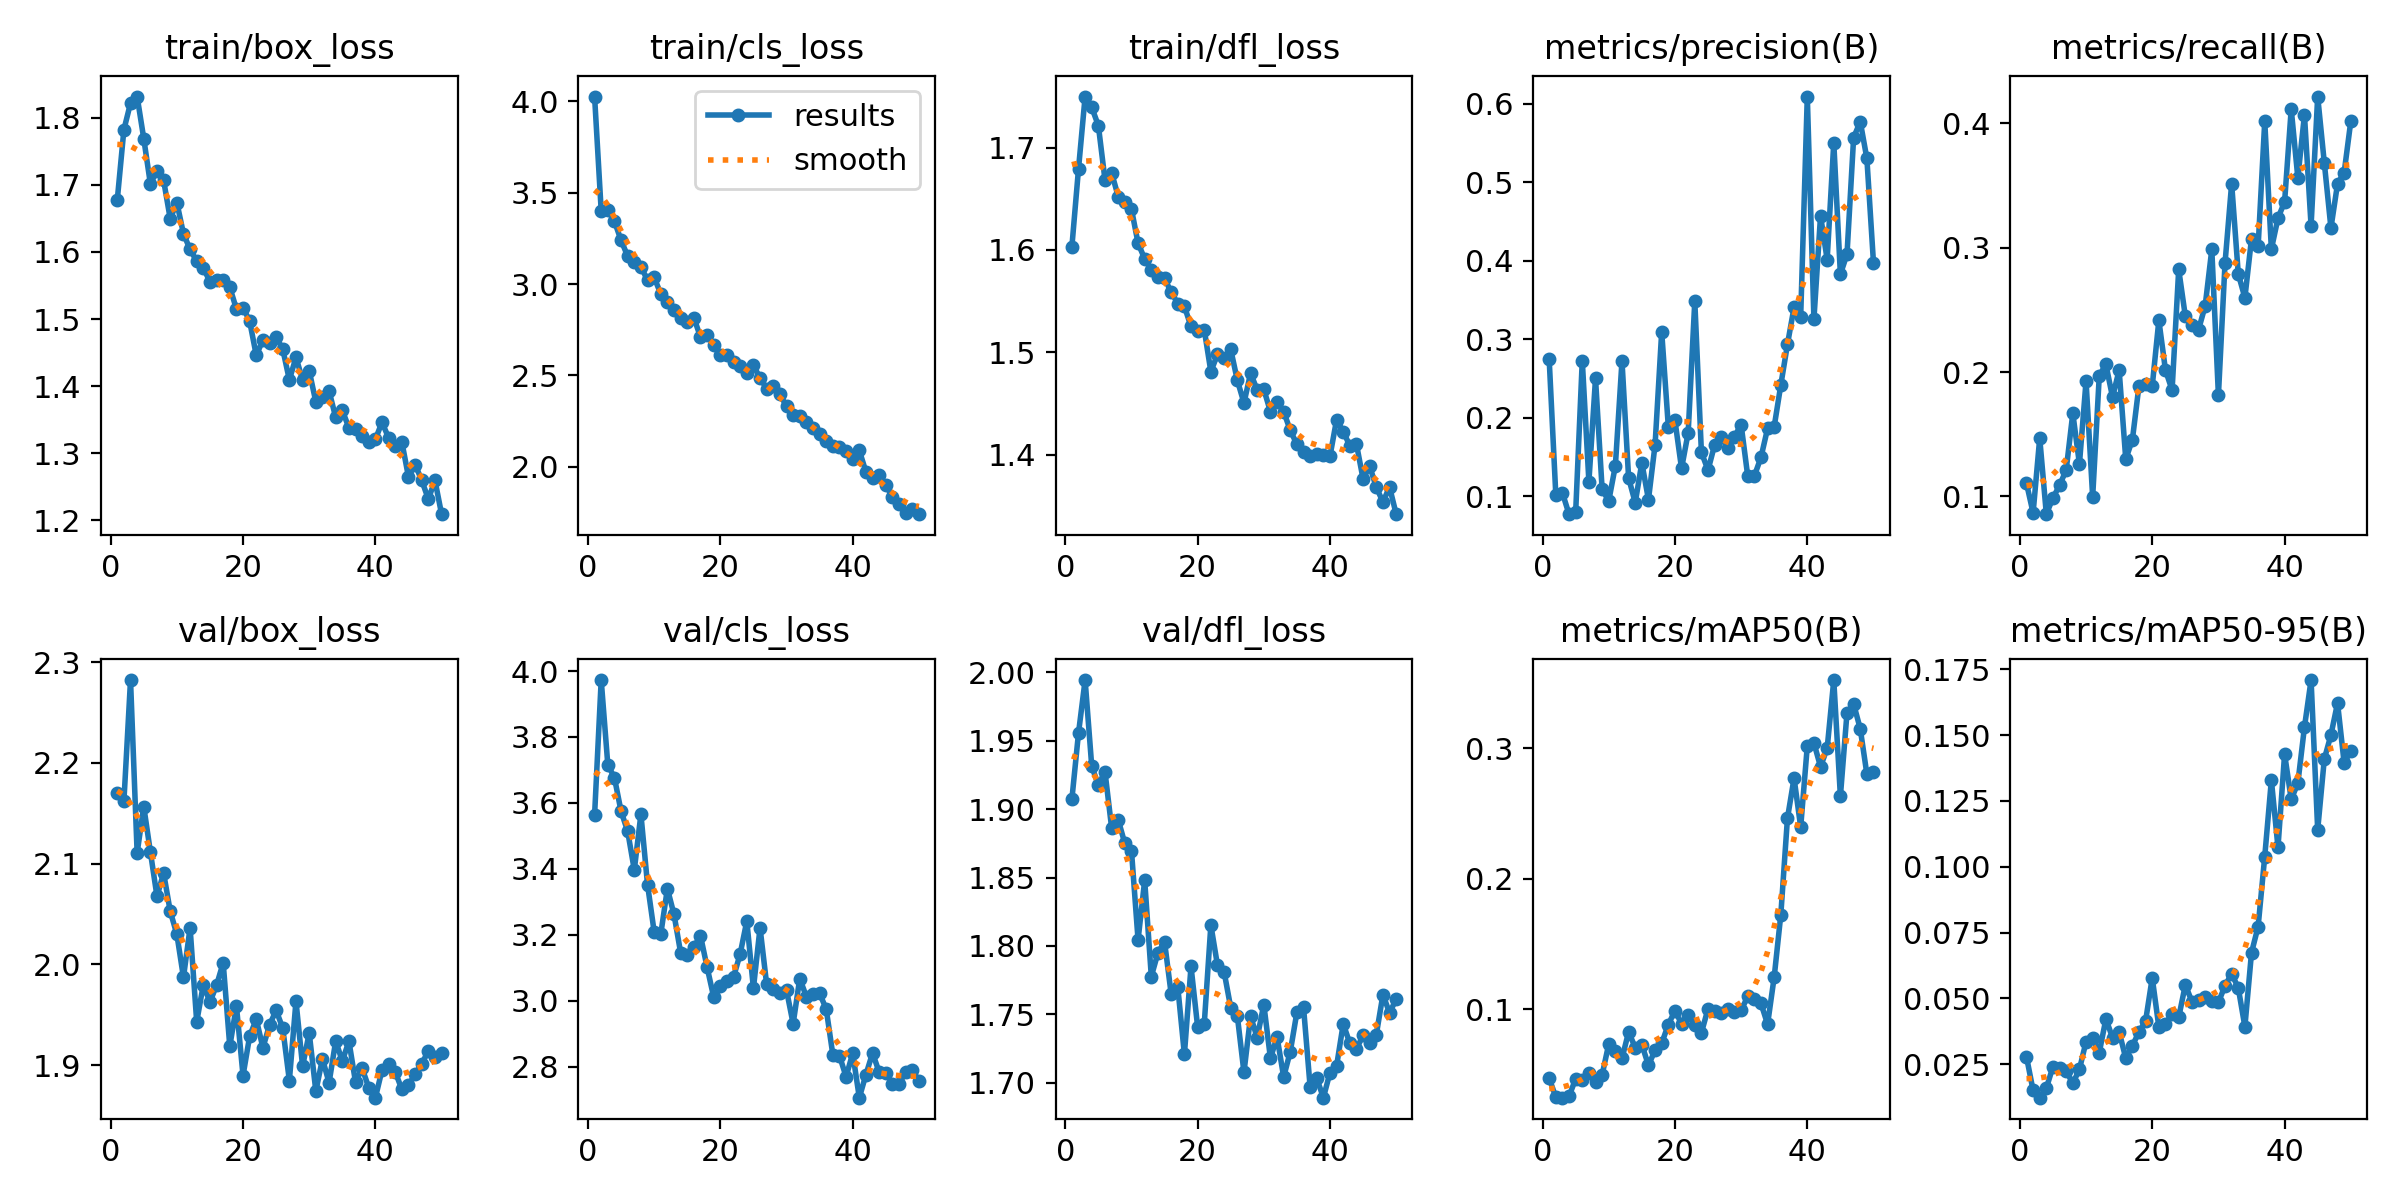

Source data for this figure (header and first rows):
epoch, time, train/box_loss, train/cls_loss, train/dfl_loss, metrics/precision(B), metrics/recall(B), metrics/mAP50(B), metrics/mAP50-95(B), val/box_loss, val/cls_loss, val/dfl_loss, lr/pg0, lr/pg1, lr/pg2
1, 76.07, 1.678, 4.026, 1.603, 0.2741, 0.1107, 0.04696, 0.02786, 2.17, 3.563, 1.907, 0.0002374, 0.0002374, 0.0002374
2, 139.5, 1.782, 3.4, 1.679, 0.1017, 0.08677, 0.03252, 0.01506, 2.162, 3.973, 1.956, 0.000466, 0.000466, 0.000466
3, 201.8, 1.822, 3.403, 1.75, 0.104, 0.1469, 0.03209, 0.01233, 2.282, 3.716, 1.994, 0.0006851, 0.0006851, 0.0006851
4, 263.9, 1.832, 3.343, 1.739, 0.07696, 0.08576, 0.03307, 0.01595, 2.111, 3.676, 1.931, 0.0006716, 0.0006716, 0.0006716
5, 326.1, 1.769, 3.24, 1.721, 0.07916, 0.09887, 0.0466, 0.02411, 2.157, 3.575, 1.918, 0.0006575, 0.0006575, 0.0006575
6, 388.3, 1.701, 3.153, 1.669, 0.2727, 0.1089, 0.04532, 0.02371, 2.112, 3.514, 1.927, 0.0006433, 0.0006433, 0.0006433
7, 450.4, 1.721, 3.118, 1.676, 0.1183, 0.1214, 0.05088, 0.02244, 2.068, 3.397, 1.887, 0.0006292, 0.0006292, 0.0006292
8, 512.6, 1.707, 3.096, 1.652, 0.2498, 0.1668, 0.04406, 0.01778, 2.091, 3.565, 1.892, 0.000615, 0.000615, 0.000615
9, 574.8, 1.649, 3.021, 1.647, 0.1086, 0.1261, 0.04957, 0.02308, 2.053, 3.352, 1.875, 0.0006009, 0.0006009, 0.0006009
10, 637, 1.674, 3.036, 1.64, 0.0938, 0.1927, 0.07324, 0.0336, 2.03, 3.209, 1.87, 0.0005868, 0.0005868, 0.0005868
11, 699.6, 1.627, 2.947, 1.607, 0.1386, 0.09962, 0.06766, 0.03485, 1.987, 3.202, 1.804, 0.0005726, 0.0005726, 0.0005726
12, 762.2, 1.604, 2.902, 1.591, 0.2721, 0.1972, 0.06219, 0.02948, 2.036, 3.34, 1.848, 0.0005585, 0.0005585, 0.0005585
13, 824.4, 1.586, 2.858, 1.58, 0.1232, 0.2061, 0.08244, 0.04223, 1.943, 3.262, 1.778, 0.0005444, 0.0005444, 0.0005444
14, 887.1, 1.576, 2.812, 1.573, 0.09157, 0.1798, 0.07051, 0.03511, 1.98, 3.146, 1.795, 0.0005302, 0.0005302, 0.0005302
15, 949.2, 1.556, 2.792, 1.572, 0.1424, 0.2015, 0.07276, 0.03727, 1.963, 3.138, 1.803, 0.0005161, 0.0005161, 0.0005161
16, 1011, 1.559, 2.816, 1.559, 0.09555, 0.1299, 0.05691, 0.02733, 1.979, 3.163, 1.765, 0.0005019, 0.0005019, 0.0005019
17, 1074, 1.558, 2.71, 1.548, 0.1654, 0.1456, 0.06854, 0.03206, 2.002, 3.197, 1.77, 0.0004878, 0.0004878, 0.0004878
18, 1136, 1.547, 2.722, 1.545, 0.3094, 0.1891, 0.07376, 0.03728, 1.919, 3.102, 1.721, 0.0004737, 0.0004737, 0.0004737
19, 1198, 1.515, 2.668, 1.525, 0.1886, 0.1901, 0.08814, 0.04151, 1.959, 3.011, 1.785, 0.0004595, 0.0004595, 0.0004595
20, 1260, 1.517, 2.613, 1.521, 0.1964, 0.1886, 0.09867, 0.05783, 1.89, 3.044, 1.741, 0.0004454, 0.0004454, 0.0004454
21, 1323, 1.497, 2.609, 1.522, 0.1352, 0.2416, 0.08883, 0.03919, 1.929, 3.059, 1.743, 0.0004313, 0.0004313, 0.0004313
22, 1386, 1.446, 2.575, 1.481, 0.1807, 0.2015, 0.09549, 0.04038, 1.946, 3.072, 1.815, 0.0004171, 0.0004171, 0.0004171
23, 1448, 1.469, 2.549, 1.498, 0.3483, 0.1854, 0.08784, 0.04417, 1.917, 3.142, 1.786, 0.000403, 0.000403, 0.000403
24, 1510, 1.465, 2.511, 1.494, 0.1558, 0.2825, 0.0818, 0.04283, 1.94, 3.242, 1.781, 0.0003888, 0.0003888, 0.0003888
25, 1573, 1.473, 2.555, 1.503, 0.133, 0.2449, 0.1003, 0.05514, 1.954, 3.038, 1.755, 0.0003747, 0.0003747, 0.0003747
26, 1636, 1.455, 2.486, 1.473, 0.1654, 0.2377, 0.09843, 0.04881, 1.937, 3.221, 1.749, 0.0003606, 0.0003606, 0.0003606
27, 1698, 1.409, 2.428, 1.451, 0.1755, 0.234, 0.09707, 0.04927, 1.885, 3.049, 1.708, 0.0003464, 0.0003464, 0.0003464
28, 1761, 1.443, 2.443, 1.48, 0.1612, 0.2532, 0.1004, 0.05053, 1.964, 3.035, 1.749, 0.0003323, 0.0003323, 0.0003323
29, 1823, 1.409, 2.397, 1.463, 0.1759, 0.2985, 0.09815, 0.04914, 1.899, 3.024, 1.733, 0.0003182, 0.0003182, 0.0003182
30, 1885, 1.423, 2.331, 1.464, 0.191, 0.1813, 0.09899, 0.04854, 1.932, 3.032, 1.757, 0.000304, 0.000304, 0.000304
31, 1948, 1.376, 2.283, 1.442, 0.1254, 0.2877, 0.1097, 0.05483, 1.874, 2.93, 1.718, 0.0002899, 0.0002899, 0.0002899
32, 2010, 1.384, 2.277, 1.452, 0.1257, 0.3514, 0.1081, 0.05943, 1.906, 3.067, 1.733, 0.0002757, 0.0002757, 0.0002757
33, 2073, 1.393, 2.247, 1.442, 0.1493, 0.2789, 0.1044, 0.05399, 1.883, 3.012, 1.704, 0.0002616, 0.0002616, 0.0002616
34, 2135, 1.353, 2.213, 1.424, 0.1862, 0.2597, 0.08839, 0.03928, 1.924, 3.021, 1.723, 0.0002475, 0.0002475, 0.0002475
35, 2197, 1.364, 2.182, 1.41, 0.1886, 0.3071, 0.1247, 0.06738, 1.904, 3.023, 1.752, 0.0002333, 0.0002333, 0.0002333
36, 2260, 1.338, 2.14, 1.403, 0.2417, 0.3009, 0.1725, 0.07732, 1.924, 2.974, 1.755, 0.0002192, 0.0002192, 0.0002192
37, 2322, 1.336, 2.116, 1.399, 0.2932, 0.4016, 0.2462, 0.1039, 1.883, 2.836, 1.697, 0.0002051, 0.0002051, 0.0002051
38, 2385, 1.325, 2.109, 1.401, 0.3404, 0.2987, 0.2771, 0.1329, 1.897, 2.833, 1.703, 0.0001909, 0.0001909, 0.0001909
39, 2447, 1.316, 2.087, 1.4, 0.3287, 0.3237, 0.2396, 0.1074, 1.878, 2.769, 1.689, 0.0001768, 0.0001768, 0.0001768
40, 2510, 1.321, 2.04, 1.399, 0.6089, 0.3368, 0.3017, 0.1428, 1.868, 2.841, 1.707, 0.0001626, 0.0001626, 0.0001626
41, 2572, 1.346, 2.089, 1.434, 0.3253, 0.4113, 0.304, 0.1256, 1.895, 2.706, 1.712, 0.0001485, 0.0001485, 0.0001485
42, 2634, 1.323, 1.972, 1.423, 0.4571, 0.3561, 0.2858, 0.1317, 1.901, 2.776, 1.743, 0.0001344, 0.0001344, 0.0001344
43, 2696, 1.31, 1.94, 1.409, 0.4013, 0.4066, 0.2999, 0.153, 1.893, 2.841, 1.729, 0.0001202, 0.0001202, 0.0001202
44, 2759, 1.317, 1.956, 1.41, 0.5502, 0.3175, 0.3523, 0.1709, 1.876, 2.784, 1.725, 0.0001061, 0.0001061, 0.0001061
45, 2821, 1.265, 1.901, 1.376, 0.3826, 0.4214, 0.2632, 0.114, 1.88, 2.782, 1.735, 9.19632e-05, 9.19632e-05, 9.19632e-05
46, 2883, 1.283, 1.833, 1.389, 0.4081, 0.3681, 0.3273, 0.1409, 1.891, 2.749, 1.729, 7.7826e-05, 7.7826e-05, 7.7826e-05
47, 2945, 1.26, 1.794, 1.368, 0.5566, 0.3157, 0.3339, 0.15, 1.901, 2.747, 1.735, 6.36888e-05, 6.36888e-05, 6.36888e-05
48, 3007, 1.232, 1.749, 1.354, 0.577, 0.3513, 0.315, 0.1622, 1.914, 2.783, 1.764, 4.95516e-05, 4.95516e-05, 4.95516e-05
49, 3069, 1.26, 1.77, 1.368, 0.5301, 0.3603, 0.2802, 0.1394, 1.908, 2.789, 1.751, 3.54144e-05, 3.54144e-05, 3.54144e-05
50, 3131, 1.209, 1.741, 1.342, 0.3971, 0.4015, 0.2819, 0.144, 1.912, 2.758, 1.761, 2.12772e-05, 2.12772e-05, 2.12772e-05
